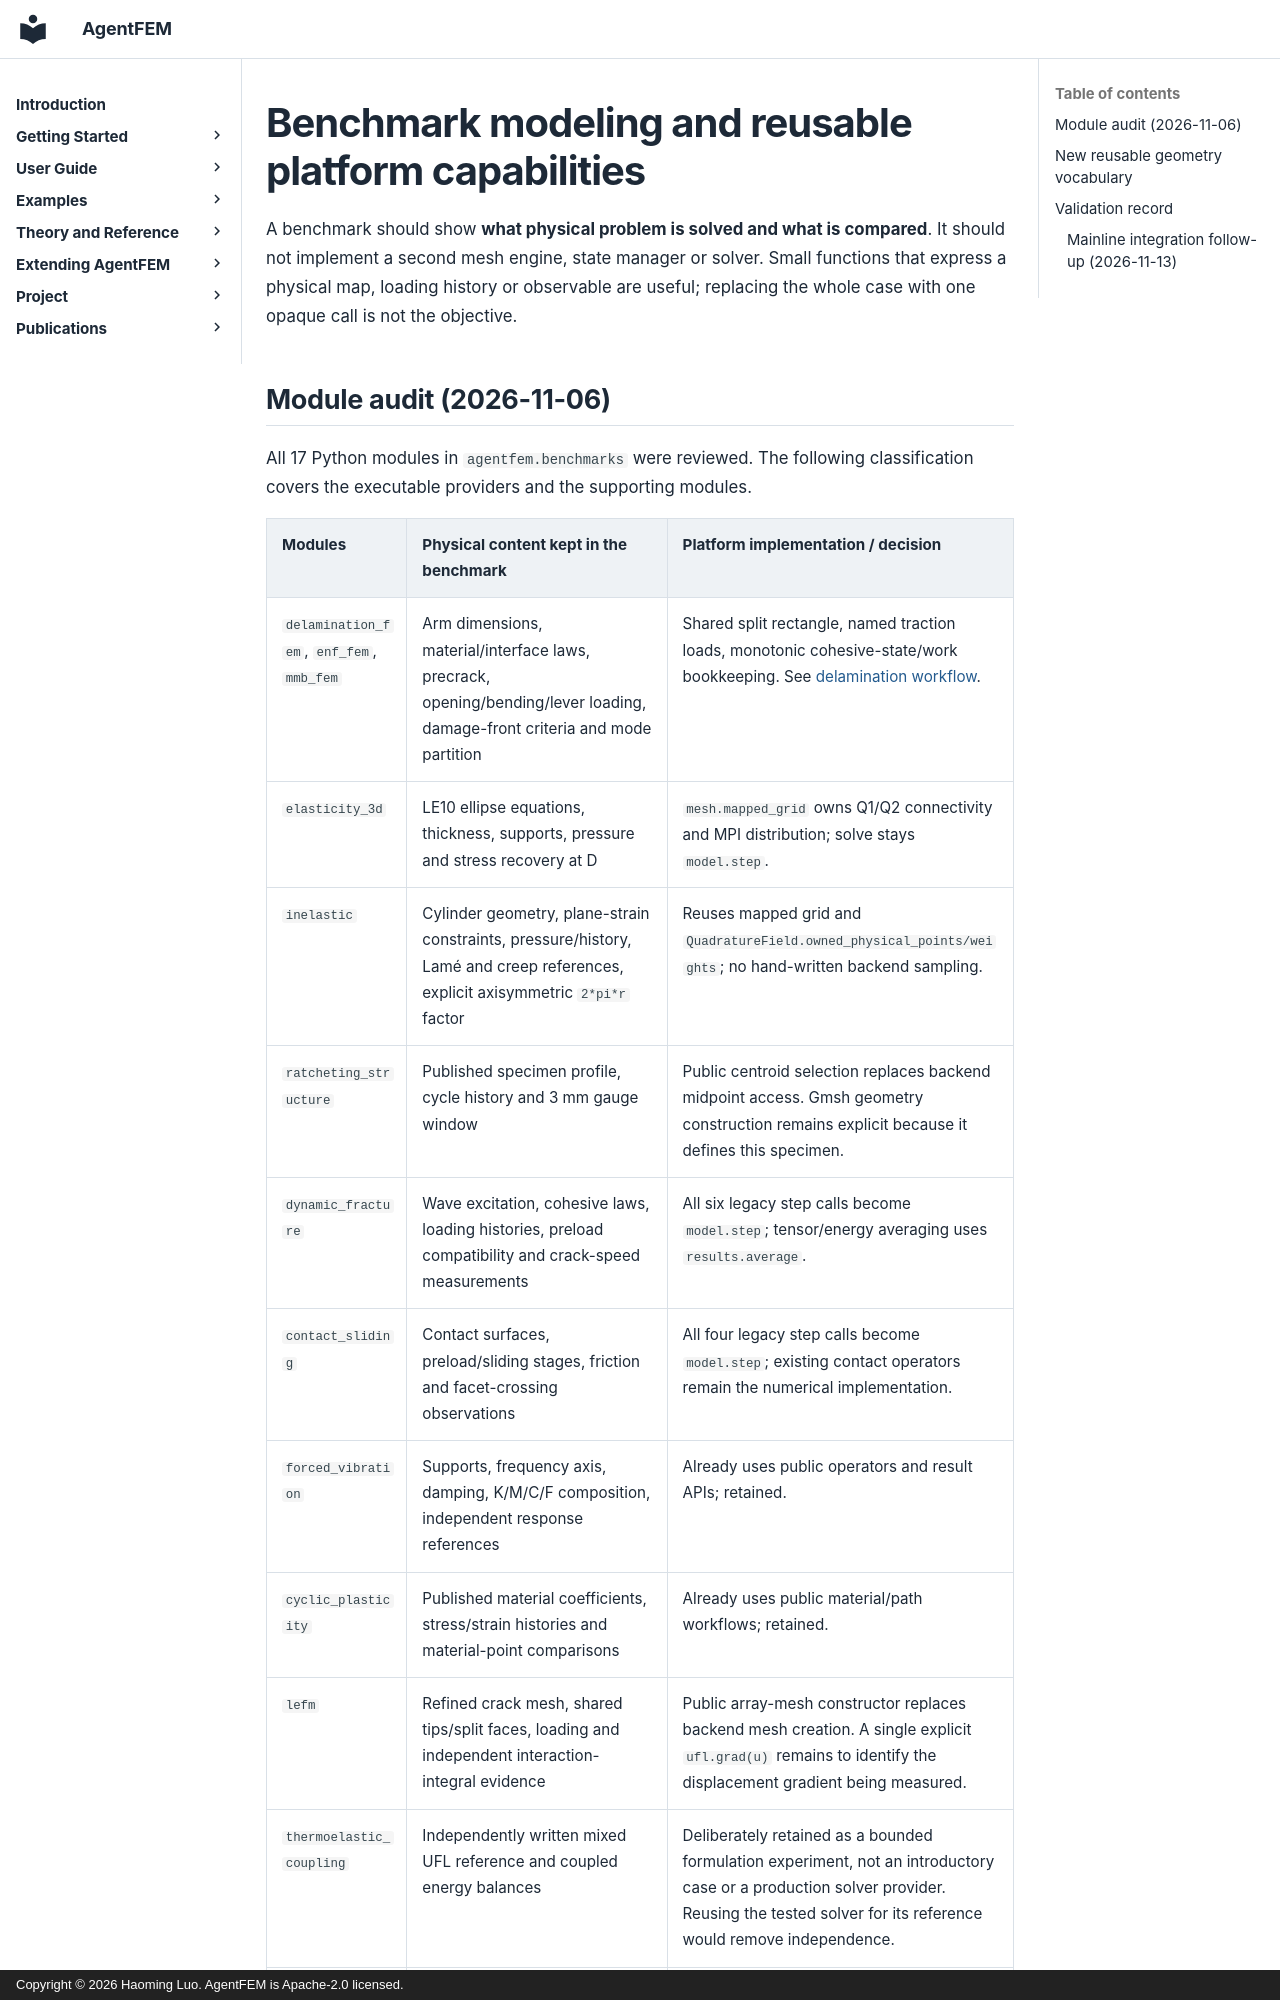

repository: haoming-luo/agentfem · page: reference/benchmark_architecture/index.html · generator: mkdocs · copyright: Copyright © 2026 Haoming Luo. AgentFEM is Apache-2.0 licensed.

# Benchmark modeling and reusable platform capabilities

A benchmark should show **what physical problem is solved and what is compared**.
It should not implement a second mesh engine, state manager or solver. Small
functions that express a physical map, loading history or observable are useful;
replacing the whole case with one opaque call is not the objective.
